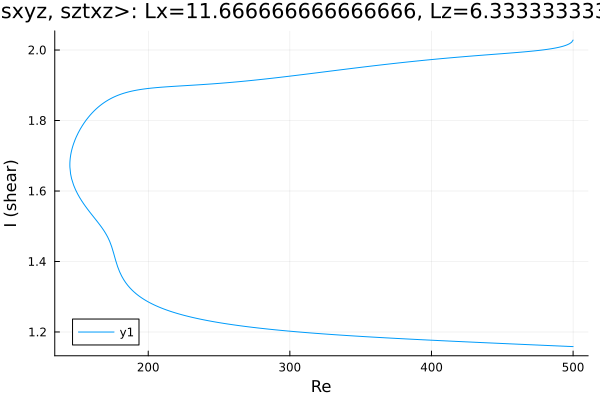

Source data for this figure (header and first rows):
Re, shear
500.0, 2.028
499, 2.022
497.6, 2.018
497.4, 2.018
496, 2.015
494.6, 2.013
493.2, 2.011
491.8, 2.01
490.4, 2.008
489, 2.007
487.5, 2.006
486.1, 2.005
484.7, 2.004
483.3, 2.003
481.9, 2.002
480.5, 2.001
479.1, 2
477.6, 2
476.2, 1.999
475, 1.998
473.6, 1.998
472.2, 1.997
470.8, 1.997
469.3, 1.996
467.9, 1.996
466.5, 1.995
465.1, 1.995
463.7, 1.994
462.3, 1.994
460.9, 1.993
459.4, 1.993
458, 1.992
456.6, 1.992
455.2, 1.991
453.8, 1.991
452.4, 1.99
451, 1.99
449.5, 1.99
448.1, 1.989
446.7, 1.989
445.3, 1.988
443.9, 1.988
442.5, 1.987
441.1, 1.987
439.6, 1.986
438.2, 1.986
436.8, 1.986
435.4, 1.985
434, 1.985
432.6, 1.984
431.2, 1.984
429.7, 1.983
428.3, 1.983
426.9, 1.982
425.5, 1.982
424.1, 1.981
422.7, 1.981
421.3, 1.981
419.8, 1.98
418.4, 1.98
... 512 more rows
